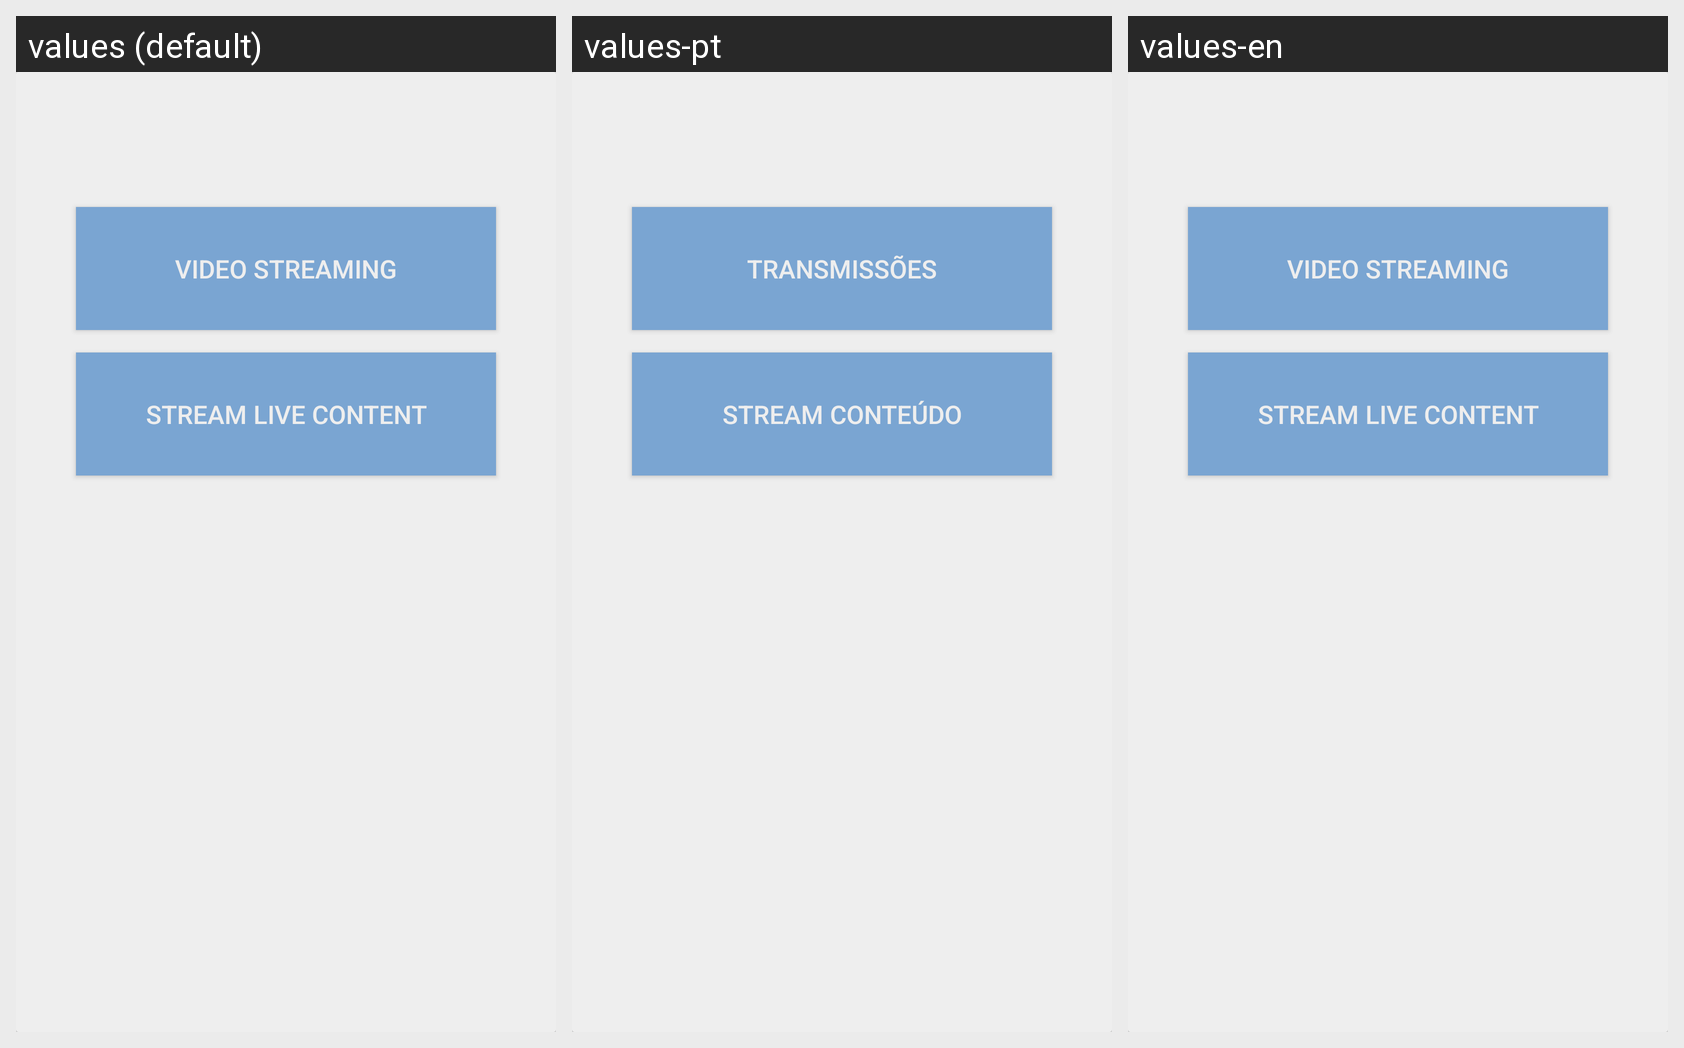

Locale-by-locale string values for the Android screen shown in this grid:
Android screen res/layout/activity_main.xml rendered under 3 locales, left to right: values (default), values-pt, values-en. Device: Nexus 5 (rendered at 1080×1920; each locale shown at half size, 540×960, under a caption strip naming it); theme AppTheme.
Strings drawn on this screen, with the default value and each locale's value (text and hints the layout hard-codes appear in the picture but are not listed):

video
  values: Video Streaming
  values-pt: Transmissões
  values-en: Video Streaming

stream
  values: Stream Live Content
  values-pt: Stream conteúdo
  values-en: Stream Live Content
